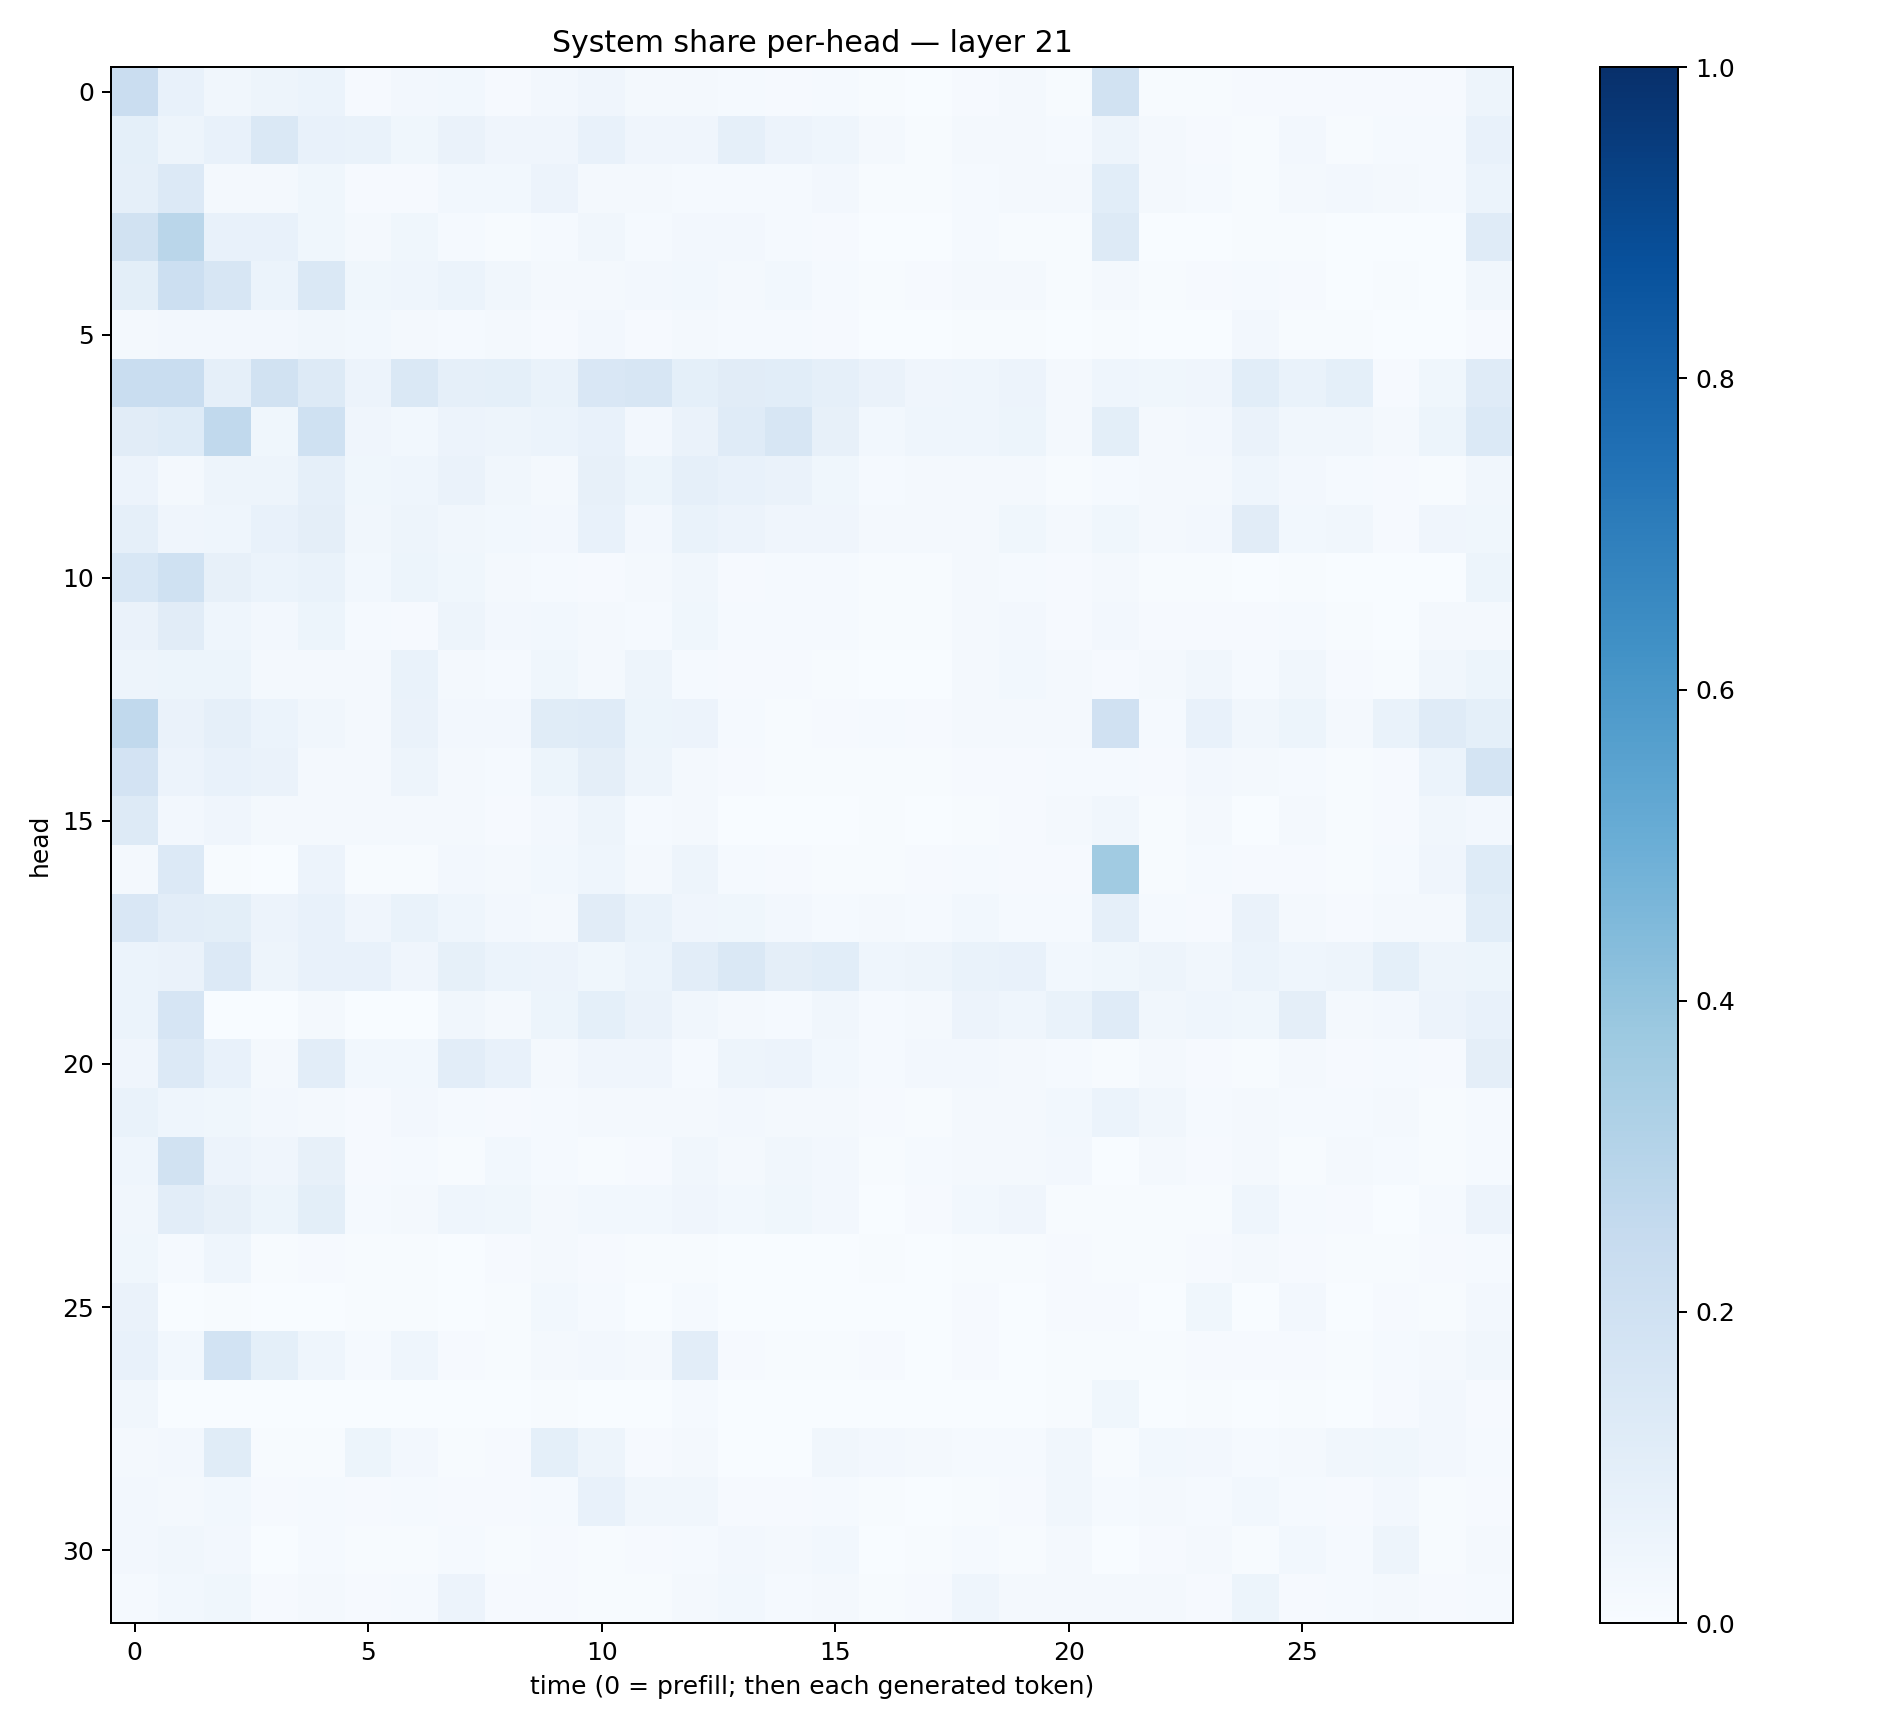

Values plotted in this chart, from the file beside it:
0.22747874, 0.07752327, 0.034848966, 0.050696578, 0.0618719, 0.011590467, 0.025439514, 0.0283011, 0.008884596, 0.026851822, 0.04209018, 0.018172335, 0.015760297, 0.0117788445, 0.009814906, 0.012625058, 0.00687511, 0.0019348108, 0.010155534, 0.01592473, 0.0076017776, 0.18938284, 0.00554148, 0.0069210776
0.09162, 0.05036, 0.07801, 0.1461, 0.07036, 0.06994, 0.03578, 0.06323, 0.04132, 0.04052, 0.07605, 0.04087, 0.04001, 0.08953, 0.05857, 0.04484, 0.01688, 0.006462, 0.01591, 0.02332, 0.0142, 0.04789, 0.02016, 0.00923
0.08604, 0.1355, 0.02193, 0.02133, 0.03569, 0.009648, 0.0111, 0.02999, 0.02789, 0.05736, 0.0189, 0.01673, 0.01471, 0.01547, 0.01366, 0.02467, 0.007187, 0.005751, 0.01499, 0.02052, 0.01685, 0.1069, 0.01665, 0.01289
0.191, 0.286, 0.0739, 0.07387, 0.03828, 0.02077, 0.03824, 0.01534, 0.007387, 0.01187, 0.03145, 0.01259, 0.02636, 0.02469, 0.01529, 0.008293, 0.002004, 0.00266, 0.01178, 0.005994, 0.005402, 0.1305, 0.002999, 0.003321
0.1015, 0.2166, 0.1591, 0.06023, 0.1425, 0.03617, 0.04361, 0.0603, 0.03233, 0.02019, 0.02273, 0.02573, 0.02912, 0.02099, 0.03049, 0.01419, 0.005405, 0.008245, 0.02145, 0.02259, 0.004174, 0.01818, 0.006247, 0.008297
0.02213, 0.02396, 0.02403, 0.02452, 0.03235, 0.03088, 0.02075, 0.01297, 0.02182, 0.009261, 0.02544, 0.008321, 0.01659, 0.01275, 0.01227, 0.01106, 0.002853, 0.002335, 0.004565, 0.007025, 0.001882, 0.004728, 0.003865, 0.002453
0.2318, 0.2321, 0.08904, 0.1894, 0.1272, 0.05517, 0.1438, 0.08935, 0.09082, 0.06886, 0.1512, 0.1573, 0.09201, 0.1109, 0.1081, 0.0871, 0.06321, 0.04011, 0.0465, 0.05843, 0.01986, 0.04328, 0.03655, 0.04232
0.1122, 0.1237, 0.2626, 0.03536, 0.2009, 0.04105, 0.02813, 0.05584, 0.04923, 0.06155, 0.07299, 0.02453, 0.06549, 0.1174, 0.1632, 0.07977, 0.02803, 0.04337, 0.04682, 0.05169, 0.0208, 0.1015, 0.02282, 0.02701
0.05747, 0.01911, 0.04697, 0.04727, 0.08947, 0.03844, 0.04624, 0.06411, 0.03504, 0.01828, 0.08139, 0.05222, 0.08828, 0.07276, 0.06417, 0.03714, 0.0151, 0.01808, 0.0223, 0.01708, 0.004883, 0.01223, 0.01615, 0.01609
0.0897, 0.04276, 0.04623, 0.07327, 0.09483, 0.03405, 0.04795, 0.03126, 0.02858, 0.02659, 0.07254, 0.02538, 0.07004, 0.05826, 0.0407, 0.03962, 0.02173, 0.01594, 0.02133, 0.03558, 0.01957, 0.03635, 0.02131, 0.02481
0.1527, 0.2025, 0.08122, 0.06183, 0.06651, 0.02829, 0.05235, 0.03549, 0.01598, 0.01468, 0.01001, 0.01792, 0.03139, 0.01099, 0.01435, 0.01263, 0.005953, 0.005418, 0.01605, 0.01362, 0.008259, 0.02264, 0.007624, 0.005448
0.06424, 0.1129, 0.04557, 0.02384, 0.05091, 0.01427, 0.009954, 0.04959, 0.02352, 0.02965, 0.01653, 0.01412, 0.03562, 0.01251, 0.01323, 0.01297, 0.006259, 0.007282, 0.01751, 0.02555, 0.009827, 0.02571, 0.009089, 0.008884
0.04805, 0.05391, 0.05167, 0.01855, 0.02195, 0.01764, 0.06693, 0.02106, 0.01214, 0.0383, 0.02054, 0.04965, 0.01357, 0.01001, 0.009603, 0.00692, 0.003516, 0.003036, 0.01622, 0.03011, 0.01939, 0.009489, 0.02129, 0.0317
0.2647, 0.06348, 0.08827, 0.05908, 0.03452, 0.02129, 0.06298, 0.02672, 0.02634, 0.1168, 0.1207, 0.05343, 0.05675, 0.01188, 0.007516, 0.008665, 0.01397, 0.009072, 0.02295, 0.02343, 0.0205, 0.1953, 0.01326, 0.07654
0.1813, 0.05502, 0.07484, 0.06382, 0.02325, 0.01599, 0.04949, 0.01979, 0.01447, 0.05448, 0.09412, 0.04792, 0.02167, 0.008566, 0.007599, 0.004656, 0.005249, 0.006798, 0.009293, 0.01099, 0.01261, 0.01356, 0.007937, 0.02525
0.1284, 0.0265, 0.04044, 0.01883, 0.01679, 0.01654, 0.01892, 0.01569, 0.01125, 0.02617, 0.04768, 0.01232, 0.01582, 0.001785, 0.002049, 0.002542, 0.004026, 0.001731, 0.004058, 0.0084, 0.01564, 0.03224, 0.006626, 0.02111
0.01923, 0.1331, 0.004636, 0.0005508, 0.05707, 0.005386, 0.006198, 0.02461, 0.01752, 0.03121, 0.04346, 0.0193, 0.04728, 0.01486, 0.01055, 0.006336, 0.005204, 0.007878, 0.01277, 0.01044, 0.008223, 0.3657, 0.006285, 0.0119
0.1509, 0.1016, 0.1006, 0.05637, 0.07653, 0.03934, 0.07009, 0.04453, 0.02569, 0.02099, 0.1112, 0.06868, 0.0425, 0.03534, 0.02385, 0.01556, 0.02091, 0.01484, 0.02997, 0.01517, 0.01537, 0.08785, 0.01297, 0.01127
0.06229, 0.06621, 0.1349, 0.04861, 0.07524, 0.07384, 0.04279, 0.0833, 0.05972, 0.05848, 0.03782, 0.05864, 0.1038, 0.1481, 0.09433, 0.1082, 0.04639, 0.04964, 0.06658, 0.07509, 0.02821, 0.03662, 0.0475, 0.03317
0.06064, 0.1648, 0.003449, 0.00154, 0.02311, 0.002561, 0.003031, 0.0327, 0.01693, 0.05231, 0.09246, 0.06588, 0.03172, 0.02022, 0.01378, 0.03192, 0.01239, 0.02009, 0.05576, 0.04585, 0.07002, 0.1189, 0.03446, 0.04452
0.04067, 0.1359, 0.07631, 0.01858, 0.1021, 0.02878, 0.0302, 0.1016, 0.077, 0.01628, 0.04116, 0.04292, 0.01327, 0.04905, 0.05852, 0.03113, 0.01203, 0.02686, 0.02725, 0.02107, 0.0125, 0.005402, 0.02202, 0.008907
0.0682, 0.04569, 0.03612, 0.02672, 0.01829, 0.009491, 0.02649, 0.01275, 0.009239, 0.01219, 0.01625, 0.01806, 0.01846, 0.02362, 0.02161, 0.0189, 0.01062, 0.006917, 0.01699, 0.02249, 0.02939, 0.05925, 0.03421, 0.01545
0.04424, 0.1925, 0.05625, 0.04015, 0.08006, 0.01099, 0.01239, 0.006119, 0.03085, 0.01389, 0.007257, 0.008685, 0.03467, 0.01776, 0.03316, 0.02356, 0.004653, 0.01372, 0.01781, 0.01932, 0.02638, 0.003312, 0.01712, 0.009314
0.03152, 0.1052, 0.08146, 0.05144, 0.09948, 0.01531, 0.01588, 0.04401, 0.03655, 0.01632, 0.02947, 0.02951, 0.04204, 0.02837, 0.03879, 0.02499, 0.003788, 0.008782, 0.03086, 0.04035, 0.005488, 0.007111, 0.00613, 0.006791
0.03869, 0.01387, 0.04397, 0.006618, 0.008464, 0.004079, 0.004423, 0.002954, 0.01091, 0.02026, 0.008497, 0.003939, 0.007361, 0.003464, 0.003847, 0.003773, 0.004587, 0.003312, 0.007311, 0.004422, 0.009808, 0.007153, 0.007345, 0.0104
0.06443, 0.002928, 0.004257, 0.00174, 0.001571, 0.004036, 0.00514, 0.001509, 0.007072, 0.03086, 0.01501, 0.001432, 0.01423, 0.001357, 0.0009456, 0.0008495, 0.001212, 0.002796, 0.01007, 0.0034, 0.01094, 0.008963, 0.0031, 0.03552
0.07526, 0.03115, 0.186, 0.09343, 0.04385, 0.01317, 0.04657, 0.009016, 0.007616, 0.01821, 0.02667, 0.02204, 0.1016, 0.009004, 0.007413, 0.003983, 0.01024, 0.003001, 0.01131, 0.003515, 0.006371, 0.007602, 0.007234, 0.01099
0.03324, 0.002278, 0.002108, 0.0009038, 0.001216, 0.0004513, 0.001018, 0.0002453, 0.0008386, 0.004493, 0.001462, 0.0006063, 0.01461, 0.00139, 0.001481, 0.001063, 0.001458, 0.001328, 0.001569, 0.001148, 0.004907, 0.03558, 0.001711, 0.00734
0.01788, 0.02408, 0.1136, 0.004515, 0.005474, 0.05436, 0.02352, 0.006579, 0.01128, 0.09002, 0.04826, 0.0116, 0.02, 0.003452, 0.003396, 0.03281, 0.02535, 0.01591, 0.01467, 0.01207, 0.03195, 0.004502, 0.02876, 0.02362
0.02381, 0.02285, 0.02837, 0.008757, 0.01544, 0.01145, 0.01385, 0.01141, 0.008133, 0.01432, 0.07687, 0.03163, 0.03135, 0.0109, 0.01026, 0.01318, 0.005452, 0.001736, 0.007294, 0.00897, 0.03319, 0.0147, 0.02021, 0.01515
0.02613, 0.03129, 0.02579, 0.003398, 0.01209, 0.005121, 0.007803, 0.0124, 0.006589, 0.009767, 0.005947, 0.01055, 0.01313, 0.02471, 0.01669, 0.02973, 0.003662, 0.006057, 0.01201, 0.006235, 0.01591, 0.00373, 0.01095, 0.01656
0.01537, 0.02904, 0.03591, 0.01159, 0.0219, 0.01014, 0.0148, 0.05711, 0.01113, 0.01146, 0.004014, 0.005063, 0.02188, 0.02889, 0.01504, 0.0192, 0.007132, 0.007963, 0.0443, 0.02101, 0.01625, 0.0177, 0.02309, 0.008898
